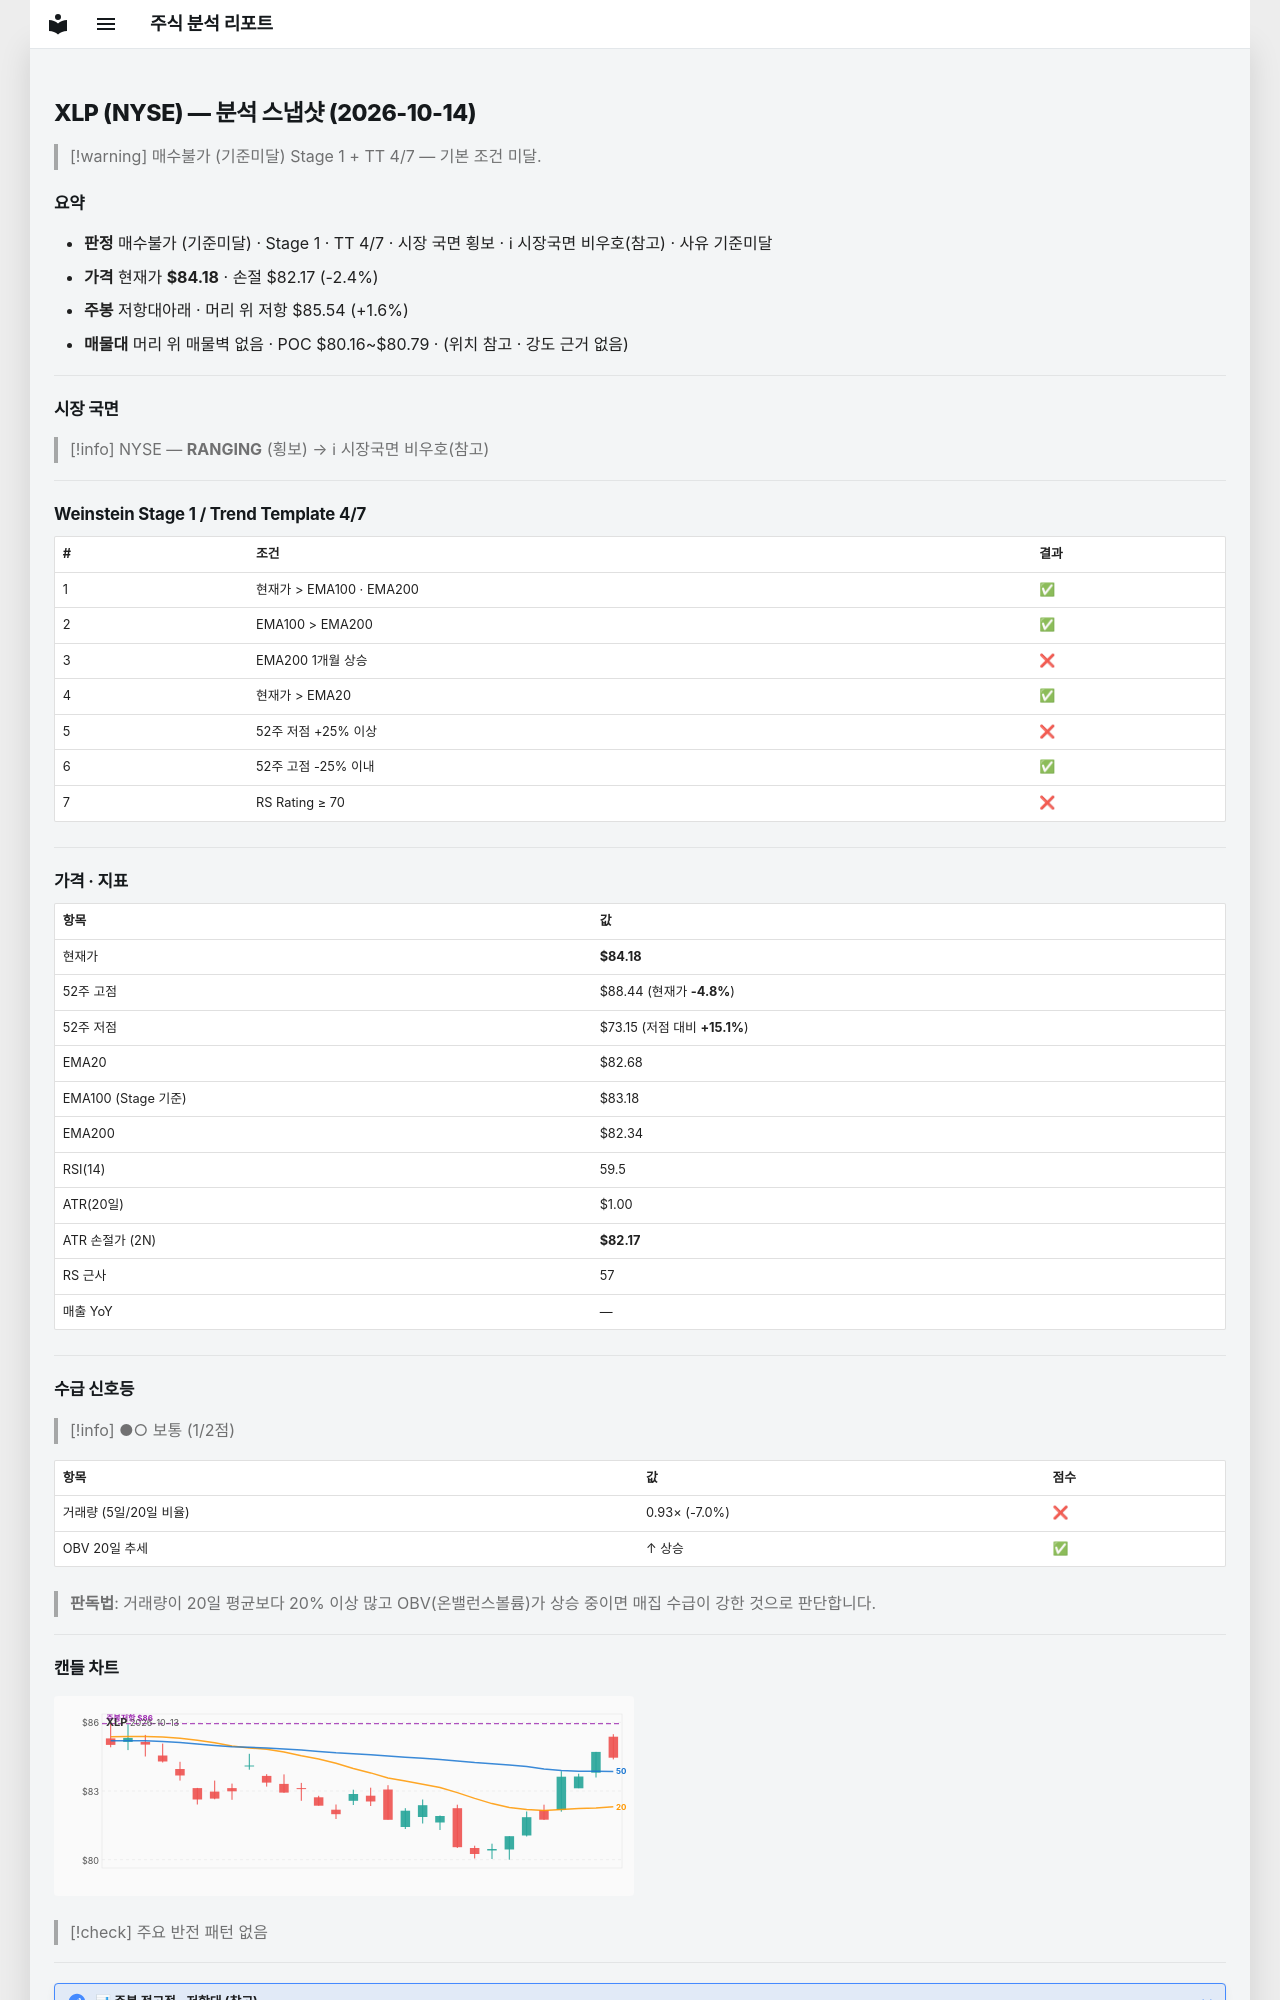

repository: soloandco/stock-reports · page: snapshots/XLP-2026-10-14/index.html · generator: mkdocs

---
type: analysis-snapshot
title: XLP 분석 스냅샷
ticker: XLP
market: NYSE
created: 2026-10-14
updated: 2026-10-14
bar-date: 2026-10-13
verdict: 매수불가
verdict-reason: 기준미달
real-rr: 0.68
sma50-gap-pct: 1.8
weekly-position: 저항대아래
weekly-overhead-price: 85.54
weekly-overhead-pct: 1.6
stage: 1
trend-template-score: 4
tt-max: 7
ma-set: ema-20-100-200
price: 84.18000030517578
stop-price: 82.1732264159536
market-regime: RANGING
supply-demand-score: 1/2
supply-demand-label: 보통
status: tracking
tags:
  - stock-agent
  - watchlist
  - XLP
  - analysis
related:
  - "[[analysis-template]]"
---

# XLP (NYSE) — 분석 스냅샷 (2026-10-14)

> [!warning] 매수불가 (기준미달)
> Stage 1 + TT 4/7 — 기본 조건 미달.

## 요약

- **판정** 매수불가 (기준미달) · Stage 1 · TT 4/7 · 시장 국면 횡보 · ℹ 시장국면 비우호(참고) · 사유 기준미달
- **가격** 현재가 **$84.18** · 손절 $82.17 (-2.4%)
- **주봉** 저항대아래 · 머리 위 저항 $85.54 (+1.6%)
- **매물대** 머리 위 매물벽 없음 · POC $80.16~$80.79 · (위치 참고 · 강도 근거 없음)

---

## 시장 국면

> [!info] NYSE — **RANGING** (횡보) → ℹ 시장국면 비우호(참고)

---

## Weinstein Stage 1 / Trend Template 4/7

| # | 조건 | 결과 |
|---|------|------|
| 1 | 현재가 > EMA100 · EMA200 | ✅ |
| 2 | EMA100 > EMA200 | ✅ |
| 3 | EMA200 1개월 상승 | ❌ |
| 4 | 현재가 > EMA20 | ✅ |
| 5 | 52주 저점 +25% 이상 | ❌ |
| 6 | 52주 고점 -25% 이내 | ✅ |
| 7 | RS Rating ≥ 70 | ❌ |

---

## 가격 · 지표

| 항목 | 값 |
|------|---|
| 현재가 | **$84.18** |
| 52주 고점 | $88.44 (현재가 **-4.8%**) |
| 52주 저점 | $73.15 (저점 대비 **+15.1%**) |
| EMA20 | $82.68 |
| EMA100 (Stage 기준) | $83.18 |
| EMA200 | $82.34 |
| RSI(14) | 59.5 |
| ATR(20일) | $1.00 |
| ATR 손절가 (2N) | **$82.17** |
| RS 근사 | 57 |
| 매출 YoY | — |

---
## 수급 신호등

> [!info] ●○ 보통 (1/2점)

| 항목 | 값 | 점수 |
|------|------|------|
| 거래량 (5일/20일 비율) | 0.93× (-7.0%) | ❌ |
| OBV 20일 추세 | ↑ 상승 | ✅ |

> **판독법**: 거래량이 20일 평균보다 20% 이상 많고 OBV(온밸런스볼륨)가 상승 중이면 매집 수급이 강한 것으로 판단합니다.

---
